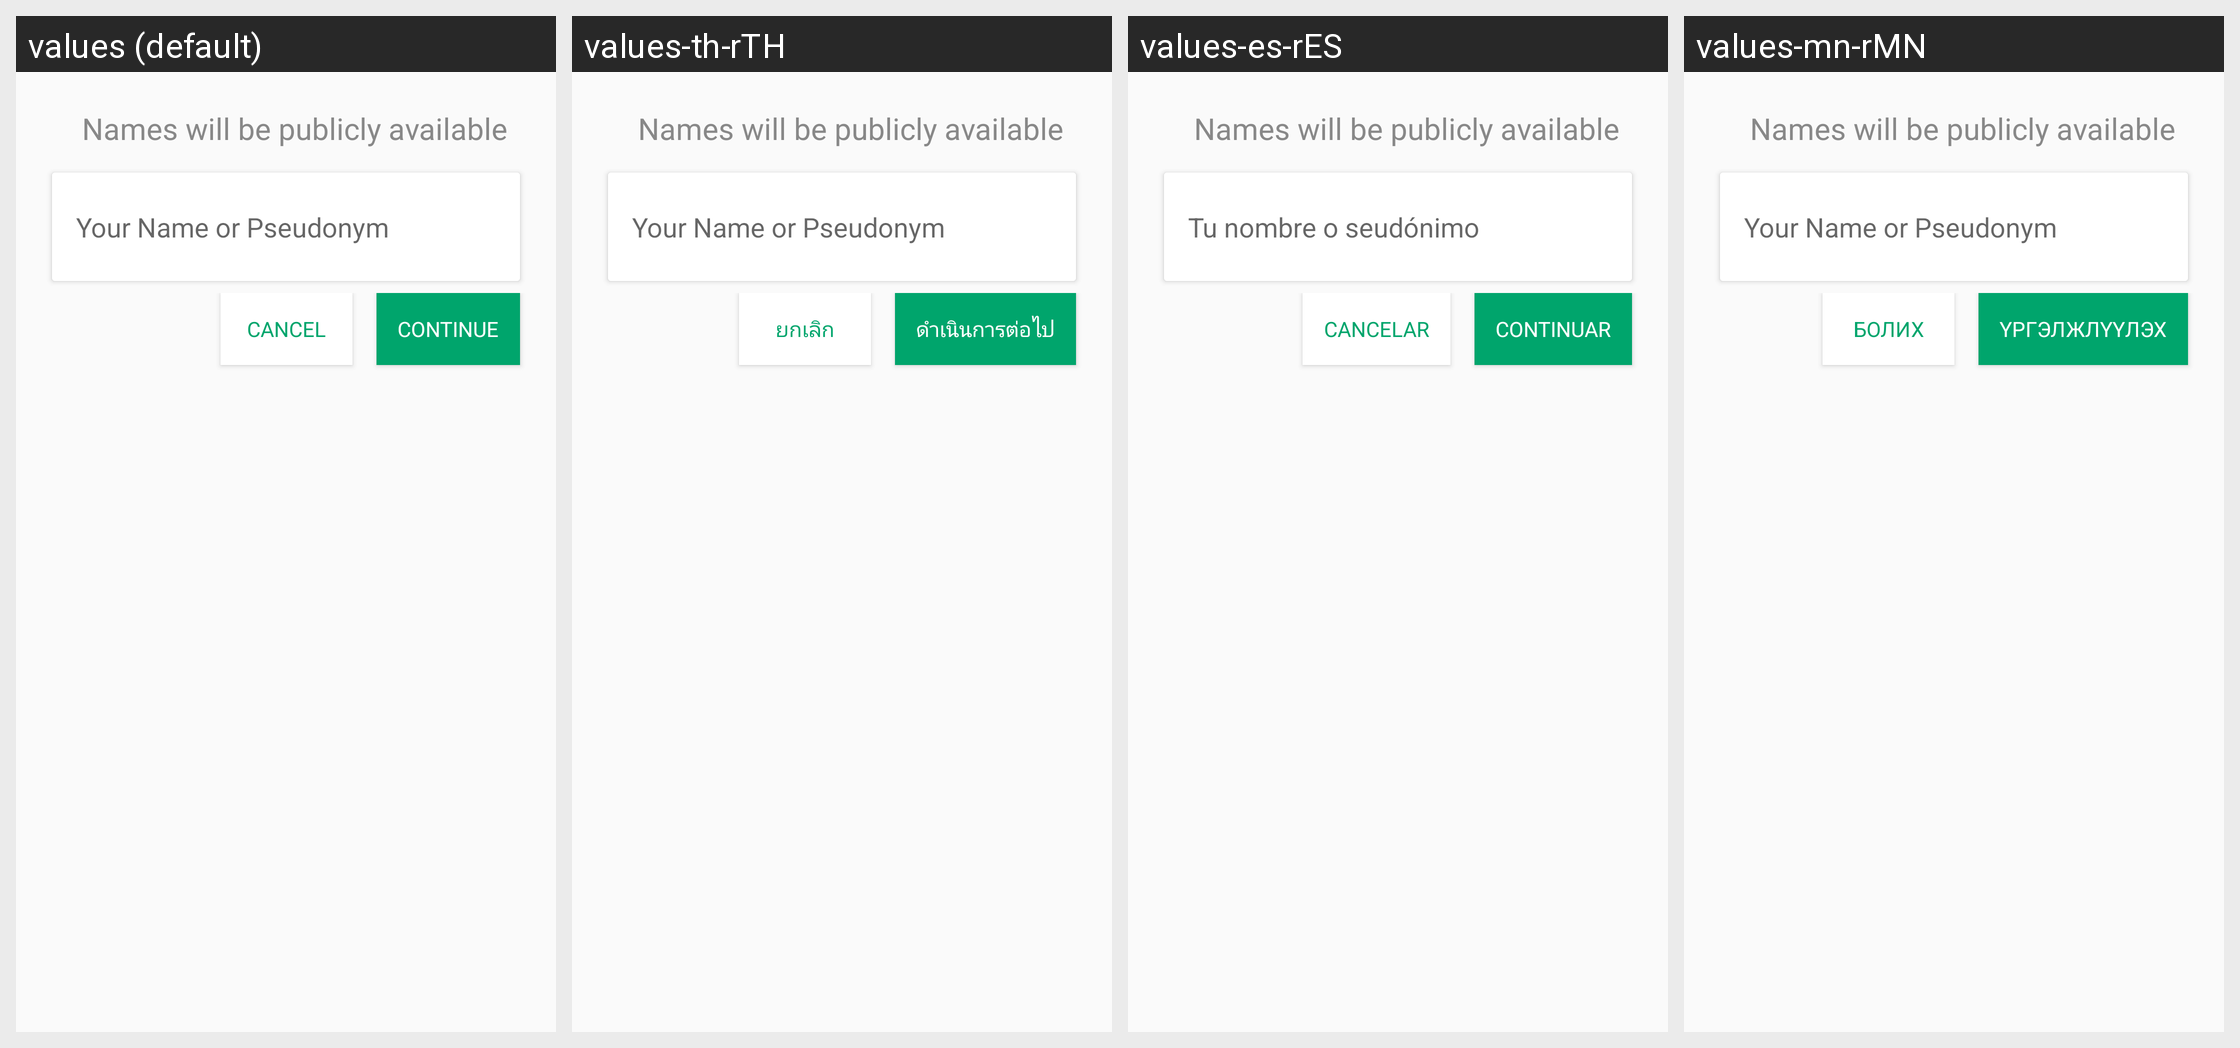

Locale-by-locale string values for the Android screen shown in this grid:
Android screen res/layout/activity_register_offline.xml rendered under 4 locales, left to right: values (default), values-th-rTH, values-es-rES, values-mn-rMN. Device: Nexus 5 (rendered at 1080×1920; each locale shown at half size, 540×960, under a caption strip naming it); theme AppTheme.
Other locales in the repository, not shown: values-am-rET, values-ar-rSA, values-as-rIN, values-bn-rBD, values-dz-rBT, values-es-rUS, values-fa-rAF, values-fa-rIR, values-fr-rFR, values-gu-rIN, values-ha-rHG, values-hi-rIN, values-in-rID, values-ja-rJP, values-km-rKH, values-kn-rIN, values-ml-rIN, values-mr-rIN, values-my-rMM, values-ne-rNP, values-nl-rNL, values-or-rIN, values-pa-rIN, values-ps-rAF, values-pt-rPT, values-ru-rRU, values-sw-rKE, values-ta-rIN, values-te-rIN, values-tl-rPH, values-tr-rTR, values-ur-rPK, values-vi-rVN, values-zh-rCN, values-zh-rTW.
Strings drawn on this screen, with the default value and each locale's value (text and hints the layout hard-codes, and strings that could not be matched under every locale, appear in the picture but are not listed):

names_will_be_public
  values: Names will be publicly available
  values-th-rTH: Names will be publicly available
  values-es-rES: Names will be publicly available
  values-mn-rMN: Names will be publicly available

your_name
  values: Your Name or Pseudonym
  values-th-rTH: Your Name or Pseudonym
  values-es-rES: Tu nombre o seudónimo
  values-mn-rMN: Your Name or Pseudonym

title_cancel
  values: Cancel
  values-th-rTH: ยกเลิก
  values-es-rES: Cancelar
  values-mn-rMN: Болих

label_continue
  values: Continue
  values-th-rTH: ดำเนินการต่อไป
  values-es-rES: Continuar
  values-mn-rMN: Үргэлжлүүлэх
